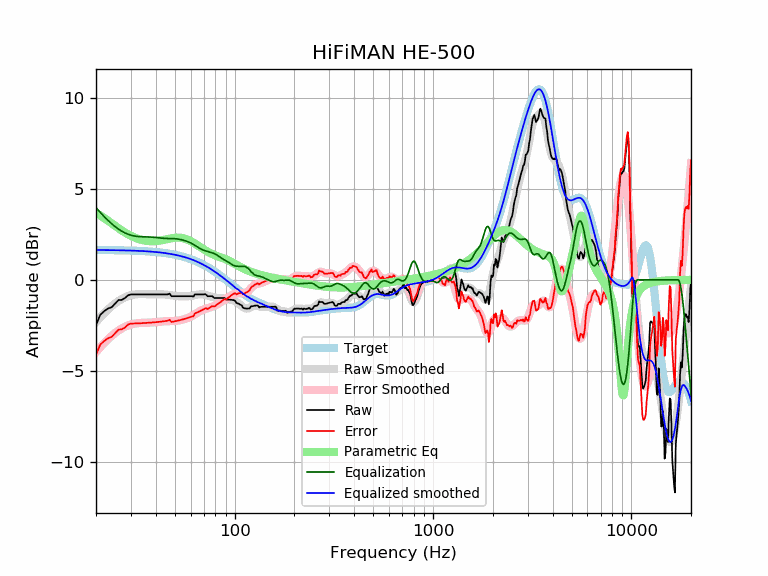

Values plotted in this chart, from the file beside it:
frequency, raw, error, smoothed, error_smoothed, equalization, parametric_eq, equalized_raw, equalized_smoothed, target
20, -2.49, -4.13, -2.33, -3.97, 3.97, 3.68, 1.48, 1.64, 1.64
21, -1.93, -3.57, -2.07, -3.71, 3.71, 3.54, 1.78, 1.64, 1.64
22, -1.72, -3.36, -1.84, -3.47, 3.47, 3.39, 1.75, 1.64, 1.64
23, -1.58, -3.21, -1.63, -3.26, 3.26, 3.24, 1.68, 1.63, 1.63
24, -1.50, -3.13, -1.45, -3.08, 3.08, 3.10, 1.58, 1.63, 1.63
25, -1.30, -2.93, -1.29, -2.92, 2.92, 2.96, 1.62, 1.63, 1.63
26, -1.11, -2.74, -1.16, -2.78, 2.78, 2.83, 1.67, 1.62, 1.62
27, -1.10, -2.72, -1.05, -2.67, 2.67, 2.71, 1.57, 1.62, 1.62
28, -1.00, -2.62, -0.96, -2.58, 2.58, 2.60, 1.58, 1.62, 1.62
29, -0.85, -2.46, -0.89, -2.51, 2.51, 2.50, 1.66, 1.61, 1.61
30, -0.80, -2.41, -0.85, -2.45, 2.45, 2.42, 1.65, 1.61, 1.61
31, -0.80, -2.40, -0.81, -2.42, 2.42, 2.35, 1.62, 1.60, 1.60
32, -0.80, -2.40, -0.79, -2.39, 2.39, 2.29, 1.59, 1.60, 1.60
33, -0.80, -2.39, -0.79, -2.38, 2.38, 2.24, 1.58, 1.59, 1.59
34, -0.80, -2.38, -0.78, -2.37, 2.37, 2.19, 1.57, 1.58, 1.58
35, -0.80, -2.38, -0.79, -2.36, 2.36, 2.16, 1.56, 1.58, 1.58
36, -0.80, -2.37, -0.79, -2.36, 2.36, 2.14, 1.56, 1.57, 1.57
37, -0.80, -2.36, -0.80, -2.36, 2.36, 2.13, 1.55, 1.56, 1.56
38, -0.80, -2.35, -0.80, -2.35, 2.35, 2.12, 1.55, 1.55, 1.55
39, -0.80, -2.34, -0.80, -2.34, 2.34, 2.12, 1.54, 1.54, 1.54
40, -0.80, -2.33, -0.80, -2.33, 2.33, 2.13, 1.53, 1.53, 1.53
41, -0.80, -2.32, -0.80, -2.31, 2.31, 2.14, 1.51, 1.52, 1.52
42, -0.80, -2.31, -0.80, -2.30, 2.30, 2.16, 1.50, 1.51, 1.51
43, -0.80, -2.29, -0.80, -2.29, 2.29, 2.18, 1.49, 1.49, 1.49
44, -0.80, -2.28, -0.80, -2.28, 2.28, 2.20, 1.48, 1.48, 1.48
45, -0.80, -2.27, -0.81, -2.27, 2.27, 2.22, 1.47, 1.46, 1.46
46, -0.80, -2.25, -0.82, -2.27, 2.27, 2.24, 1.47, 1.45, 1.45
47, -0.76, -2.19, -0.84, -2.27, 2.27, 2.27, 1.51, 1.43, 1.43
48, -0.90, -2.32, -0.85, -2.27, 2.27, 2.29, 1.37, 1.42, 1.42
49, -0.90, -2.30, -0.87, -2.27, 2.27, 2.30, 1.36, 1.40, 1.40
50, -0.90, -2.28, -0.88, -2.26, 2.26, 2.31, 1.36, 1.38, 1.38
51, -0.90, -2.26, -0.89, -2.25, 2.25, 2.32, 1.35, 1.36, 1.36
52, -0.90, -2.24, -0.90, -2.24, 2.24, 2.32, 1.34, 1.34, 1.34
53, -0.90, -2.22, -0.91, -2.22, 2.22, 2.32, 1.32, 1.32, 1.32
54, -0.90, -2.19, -0.91, -2.20, 2.20, 2.31, 1.30, 1.29, 1.29
55, -0.90, -2.17, -0.91, -2.18, 2.18, 2.29, 1.28, 1.27, 1.27
56, -0.90, -2.15, -0.91, -2.16, 2.16, 2.27, 1.25, 1.25, 1.25
57, -0.90, -2.12, -0.91, -2.13, 2.13, 2.24, 1.23, 1.22, 1.22
58, -0.90, -2.10, -0.90, -2.10, 2.10, 2.21, 1.20, 1.19, 1.19
59, -0.90, -2.07, -0.90, -2.07, 2.07, 2.17, 1.16, 1.17, 1.17
60, -0.90, -2.04, -0.89, -2.03, 2.03, 2.13, 1.13, 1.14, 1.14
61, -0.90, -2.01, -0.88, -1.99, 1.99, 2.09, 1.09, 1.11, 1.11
62, -0.92, -2.00, -0.86, -1.94, 1.94, 2.04, 1.02, 1.08, 1.08
63, -0.80, -1.85, -0.84, -1.89, 1.89, 1.99, 1.09, 1.05, 1.05
64, -0.80, -1.82, -0.83, -1.85, 1.85, 1.95, 1.05, 1.02, 1.02
65, -0.80, -1.79, -0.81, -1.80, 1.80, 1.90, 1.00, 0.99, 0.99
66, -0.80, -1.75, -0.80, -1.76, 1.76, 1.85, 0.95, 0.95, 0.95
67, -0.80, -1.72, -0.80, -1.72, 1.72, 1.80, 0.91, 0.92, 0.92
68, -0.80, -1.69, -0.80, -1.68, 1.68, 1.76, 0.88, 0.88, 0.88
69, -0.80, -1.65, -0.80, -1.65, 1.65, 1.71, 0.85, 0.85, 0.85
70, -0.80, -1.61, -0.81, -1.62, 1.62, 1.67, 0.82, 0.81, 0.81
71, -0.79, -1.57, -0.82, -1.60, 1.60, 1.63, 0.81, 0.78, 0.78
72, -0.83, -1.57, -0.84, -1.58, 1.58, 1.59, 0.75, 0.74, 0.74
73, -0.90, -1.60, -0.86, -1.56, 1.56, 1.55, 0.66, 0.70, 0.70
74, -0.90, -1.56, -0.88, -1.54, 1.54, 1.51, 0.64, 0.66, 0.66
75, -0.90, -1.53, -0.90, -1.52, 1.52, 1.48, 0.62, 0.62, 0.62
76, -0.90, -1.49, -0.92, -1.50, 1.50, 1.45, 0.60, 0.59, 0.59
77, -0.90, -1.45, -0.94, -1.48, 1.48, 1.42, 0.58, 0.55, 0.55
78, -0.95, -1.46, -0.96, -1.46, 1.46, 1.39, 0.51, 0.51, 0.51
79, -1.00, -1.47, -0.97, -1.44, 1.44, 1.37, 0.44, 0.47, 0.47
... 553 more rows
